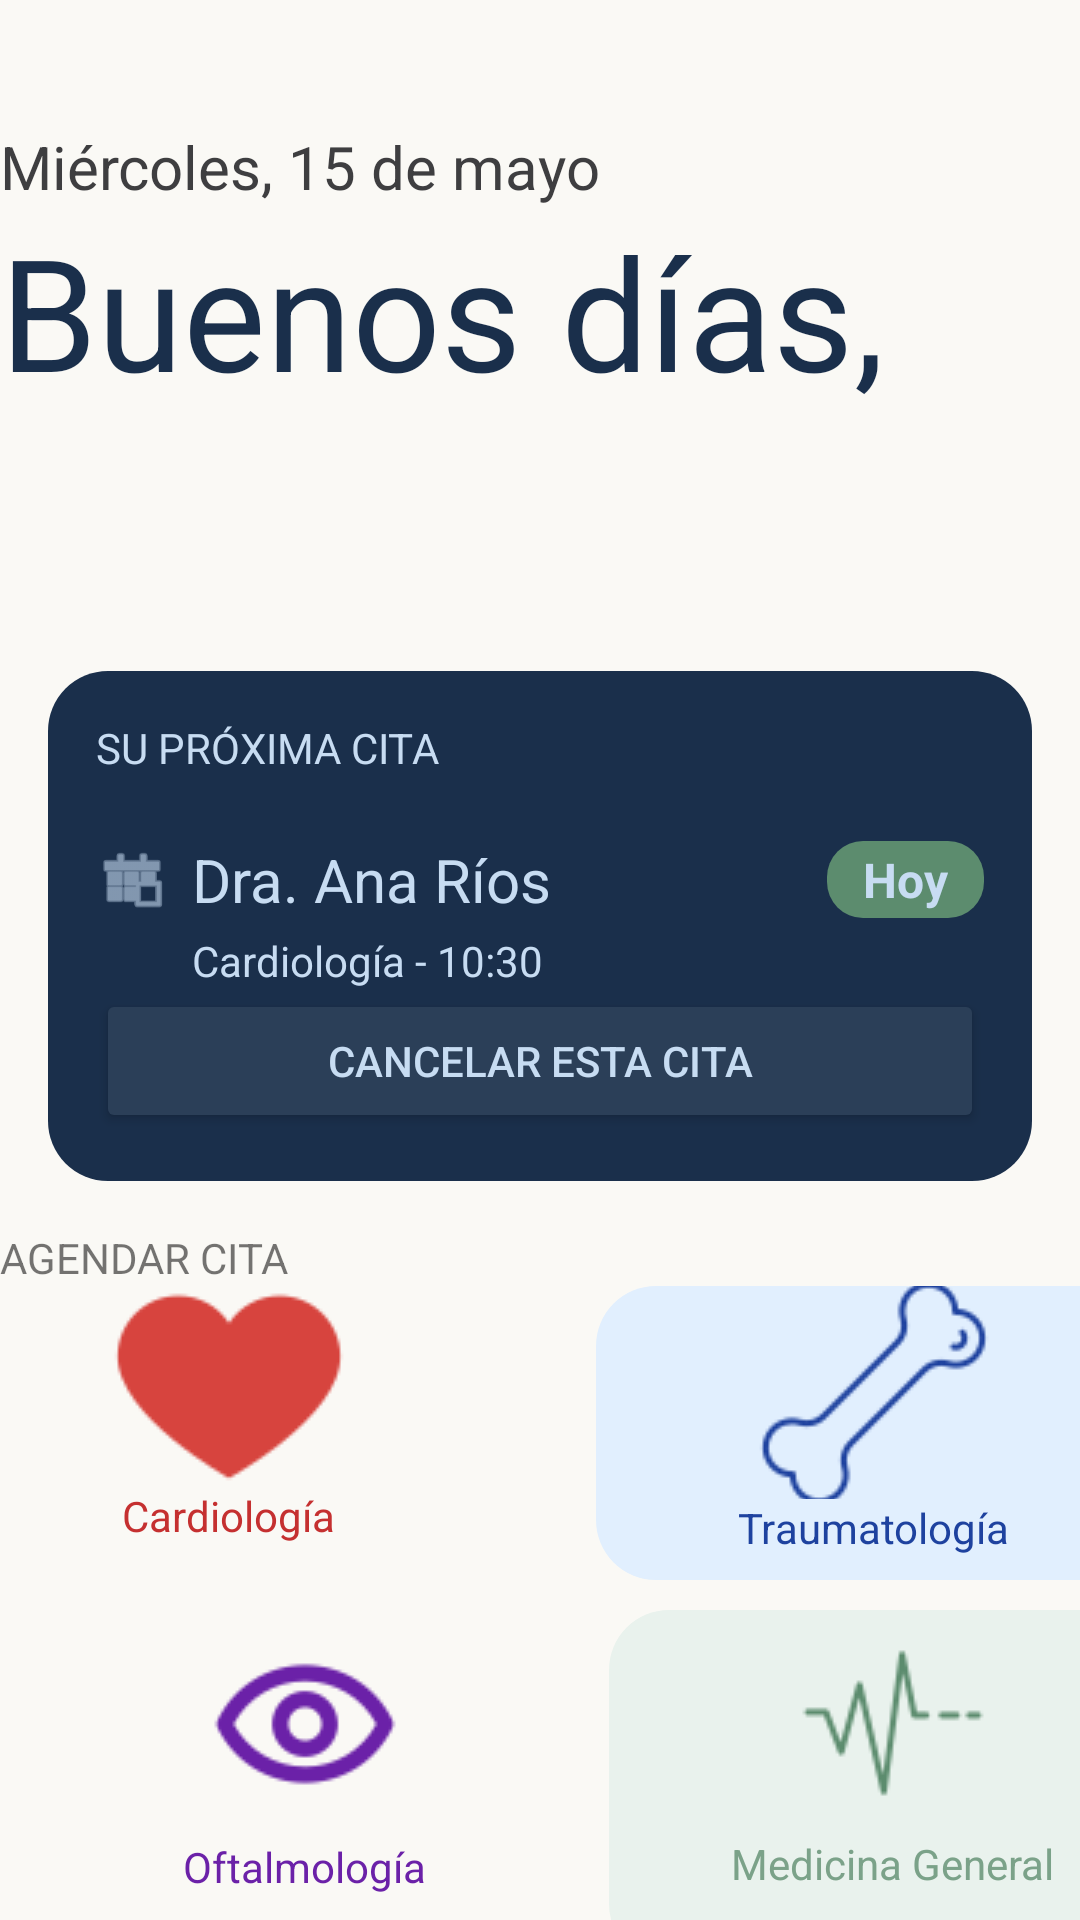

This screen was rendered from an Android layout file. Write that file and the resources it references.
<!-- AndroidManifest.xml: application theme Theme.Interfaces -->
<!-- res/layout/activity_first.xml -->
<?xml version="1.0" encoding="utf-8"?>
<LinearLayout xmlns:android="http://schemas.android.com/apk/res/android"
    xmlns:app="http://schemas.android.com/apk/res-auto"
    xmlns:tools="http://schemas.android.com/tools"
    android:id="@+id/main"
    android:layout_width="match_parent"
    android:layout_height="match_parent"
    android:layout_gravity="center"
    android:background="#FAF9F5"
    android:orientation="vertical"
    android:visibility="visible"
    tools:context=".FirstActivity">

    <TextView
        android:id="@+id/textView5"
        android:layout_width="match_parent"
        android:layout_height="42dp" />

    <TextView
        android:id="@+id/txt_fecha"
        android:layout_width="wrap_content"
        android:layout_height="wrap_content"
        android:text="Miércoles, 15 de mayo"
        android:textColor="#3E3E40"
        android:textSize="20sp" />

    <TextView
        android:id="@+id/txt_bienvenida"
        android:layout_width="wrap_content"
        android:layout_height="wrap_content"
        android:fontFamily="sans-serif"
        android:text="Buenos días,"
        android:textColor="#1A2F4B"
        android:textSize="52sp" />

    <TextView
        android:id="@+id/txt_nombre"
        android:layout_width="wrap_content"
        android:layout_height="wrap_content"
        android:fontFamily="sans-serif"
        android:textColor="#1A2F4B"
        android:textSize="52sp" />

    <LinearLayout
        android:id="@+id/ly_proximacita"
        android:layout_width="match_parent"
        android:layout_height="wrap_content"
        android:layout_margin="16dp"
        android:background="@drawable/bg_rounded_cita"
        android:orientation="vertical"
        android:padding="16dp">

        <TextView
            android:id="@+id/textView6"
            android:layout_width="match_parent"
            android:layout_height="wrap_content"
            android:text="SU PRÓXIMA CITA"
            android:textColor="#C7DCF2" />

        <Space
            android:id="@+id/spc_cita"
            android:layout_width="match_parent"
            android:layout_height="21dp" />

        <LinearLayout
            android:layout_width="match_parent"
            android:layout_height="wrap_content"
            android:gravity="center_vertical"
            android:orientation="horizontal">

            <ImageView
                android:id="@+id/img_calendario"
                android:layout_width="24dp"
                android:layout_height="24dp"
                app:srcCompat="@android:drawable/ic_menu_today"
                app:tint="#C7DCF2" />

            <TextView
                android:id="@+id/txt_doctora"
                android:layout_width="0dp"
                android:layout_height="wrap_content"
                android:layout_marginStart="8dp"
                android:layout_weight="1"
                android:fontFamily="sans-serif"
                android:text="Dra. Ana Ríos"
                android:textColor="#C7DCF2"
                android:textSize="20sp" />

            <TextView
                android:id="@+id/txt_hoy"
                android:layout_width="wrap_content"
                android:layout_height="wrap_content"
                android:background="@drawable/bg_rounded_hoy"
                android:paddingLeft="12dp"
                android:paddingTop="2dp"
                android:paddingRight="12dp"
                android:paddingBottom="2dp"
                android:text="Hoy"
                android:textColor="#C7DCF2"
                android:textSize="16sp"
                android:textStyle="bold" />
        </LinearLayout>

        <TextView
            android:id="@+id/txt_especialidad"
            android:layout_width="match_parent"
            android:layout_height="wrap_content"
            android:layout_marginTop="4dp"
            android:paddingStart="32dp"
            android:text="Cardiología - 10:30"
            android:textColor="#C7DCF2"
            android:textSize="14sp" />

        <Button
            android:id="@+id/btn_cancelarcita"
            android:layout_width="match_parent"
            android:layout_height="wrap_content"
            android:backgroundTint="#2B3F58"
            android:text="Cancelar esta cita"
            android:textColor="#C7DCF2" />

    </LinearLayout>

    <TextView
        android:id="@+id/txt_agendarcita"
        android:layout_width="match_parent"
        android:layout_height="wrap_content"
        android:text="AGENDAR CITA" />

    <LinearLayout
        android:layout_width="407dp"
        android:layout_height="108dp"
        android:layout_gravity="center"
        android:orientation="horizontal">

        <LinearLayout
            android:id="@+id/ly_cardiologia"
            android:layout_width="199dp"
            android:layout_height="96dp"
            android:background="@drawable/bg_rounded_cardiologia"
            android:orientation="vertical">

            <ImageButton
                android:id="@+id/imgbtn_corazon"
                android:layout_width="match_parent"
                android:layout_height="67dp"
                android:background="@android:color/transparent"
                app:srcCompat="@drawable/corazon" />

            <TextView
                android:id="@+id/txt_cardiologia"
                android:layout_width="match_parent"
                android:layout_height="20dp"
                android:text="Cardiología"
                android:textAlignment="center"
                android:textColor="#C53030" />
        </LinearLayout>

        <Space
            android:layout_width="wrap_content"
            android:layout_height="wrap_content"
            android:layout_weight="1" />

        <LinearLayout
            android:id="@+id/ly_traumatologia"
            android:layout_width="185dp"
            android:layout_height="98dp"
            android:background="@drawable/bg_rounded_traumatologia"
            android:orientation="vertical">

            <ImageButton
                android:id="@+id/imageButton10"
                android:layout_width="match_parent"
                android:layout_height="71dp"
                android:background="@android:color/transparent"
                app:srcCompat="@drawable/hueso" />

            <TextView
                android:id="@+id/textView10"
                android:layout_width="match_parent"
                android:layout_height="wrap_content"
                android:text="Traumatología"
                android:textAlignment="center"
                android:textColor="#1E429F" />
        </LinearLayout>
    </LinearLayout>

    <LinearLayout
        android:layout_width="match_parent"
        android:layout_height="118dp"
        android:orientation="horizontal">

        <LinearLayout
            android:id="@+id/ly_oftalmologia"
            android:layout_width="203dp"
            android:layout_height="match_parent"
            android:background="@drawable/bg_rounded_oftalmologia"
            android:orientation="vertical">

            <ImageButton
                android:id="@+id/imageButton11"
                android:layout_width="match_parent"
                android:layout_height="76dp"
                android:background="@android:color/transparent"
                app:srcCompat="@drawable/ojo" />

            <TextView
                android:id="@+id/textView11"
                android:layout_width="match_parent"
                android:layout_height="wrap_content"
                android:text="Oftalmología"
                android:textAlignment="center"
                android:textColor="#6B21A8" />
        </LinearLayout>

        <Space
            android:layout_width="40dp"
            android:layout_height="match_parent"
            android:layout_weight="1" />

        <LinearLayout
            android:id="@+id/ly_medicina"
            android:layout_width="189dp"
            android:layout_height="match_parent"
            android:background="@drawable/bg_rounded_medicina"
            android:orientation="vertical">

            <ImageButton
                android:id="@+id/imgbtn_medicinageneral"
                android:layout_width="match_parent"
                android:layout_height="75dp"
                android:background="@android:color/transparent"
                app:srcCompat="@drawable/latido_del_corazon" />

            <TextView
                android:id="@+id/textView12"
                android:layout_width="match_parent"
                android:layout_height="wrap_content"
                android:text="Medicina General"
                android:textAlignment="center"
                android:textColor="#7BA289" />
        </LinearLayout>
    </LinearLayout>

    <Button
        android:id="@+id/btn_especialidades"
        android:layout_width="match_parent"
        android:layout_height="wrap_content"
        android:layout_margin="16dp"
        android:background="@drawable/bg_rounded_boton_azul"
        android:text="Ver todas las especialidades"
        android:textColor="#E1DED9" />


</LinearLayout>
<!-- resources referenced by this layout -->
<resources>
  <!-- drawable bg_rounded_boton_azul (drawable) -->
  <?xml version="1.0" encoding="utf-8"?>
  <shape xmlns:android="http://schemas.android.com/apk/res/android">
      <solid android:color="#1A2F4B" />
      <corners android:radius="12dp" />
  </shape>
  <!-- drawable bg_rounded_cita (drawable) -->
  <?xml version="1.0" encoding="utf-8"?>
  <shape xmlns:android="http://schemas.android.com/apk/res/android">
      <solid android:color="#1A2F4B" />
      <corners android:radius="20dp" />
  </shape>
  <!-- drawable bg_rounded_hoy (drawable) -->
  <?xml version="1.0" encoding="utf-8"?>
  <shape xmlns:android="http://schemas.android.com/apk/res/android">
      <solid android:color="#5C8C6E" />
      <corners android:radius="12dp" />
  </shape>
  <!-- drawable bg_rounded_medicina (drawable) -->
  <?xml version="1.0" encoding="utf-8"?>
  <shape xmlns:android="http://schemas.android.com/apk/res/android">
      <solid android:color="#E9F2ED" />
      <corners android:radius="20dp" />
  </shape>
  <!-- drawable bg_rounded_traumatologia (drawable) -->
  <?xml version="1.0" encoding="utf-8"?>
  <shape xmlns:android="http://schemas.android.com/apk/res/android">
      <solid android:color="#E1EFFE" />
      <corners android:radius="20dp" />
  </shape>
  <!-- drawable corazon: png bitmap (drawable, 2307 bytes) -->
  <!-- drawable hueso: png bitmap (drawable, 3127 bytes) -->
  <!-- drawable latido_del_corazon: png bitmap (drawable, 2166 bytes) -->
  <!-- drawable ojo: png bitmap (drawable, 2940 bytes) -->
  <style name="Theme.Interfaces" parent="Theme.AppCompat.DayNight.DarkActionBar" />
</resources>
